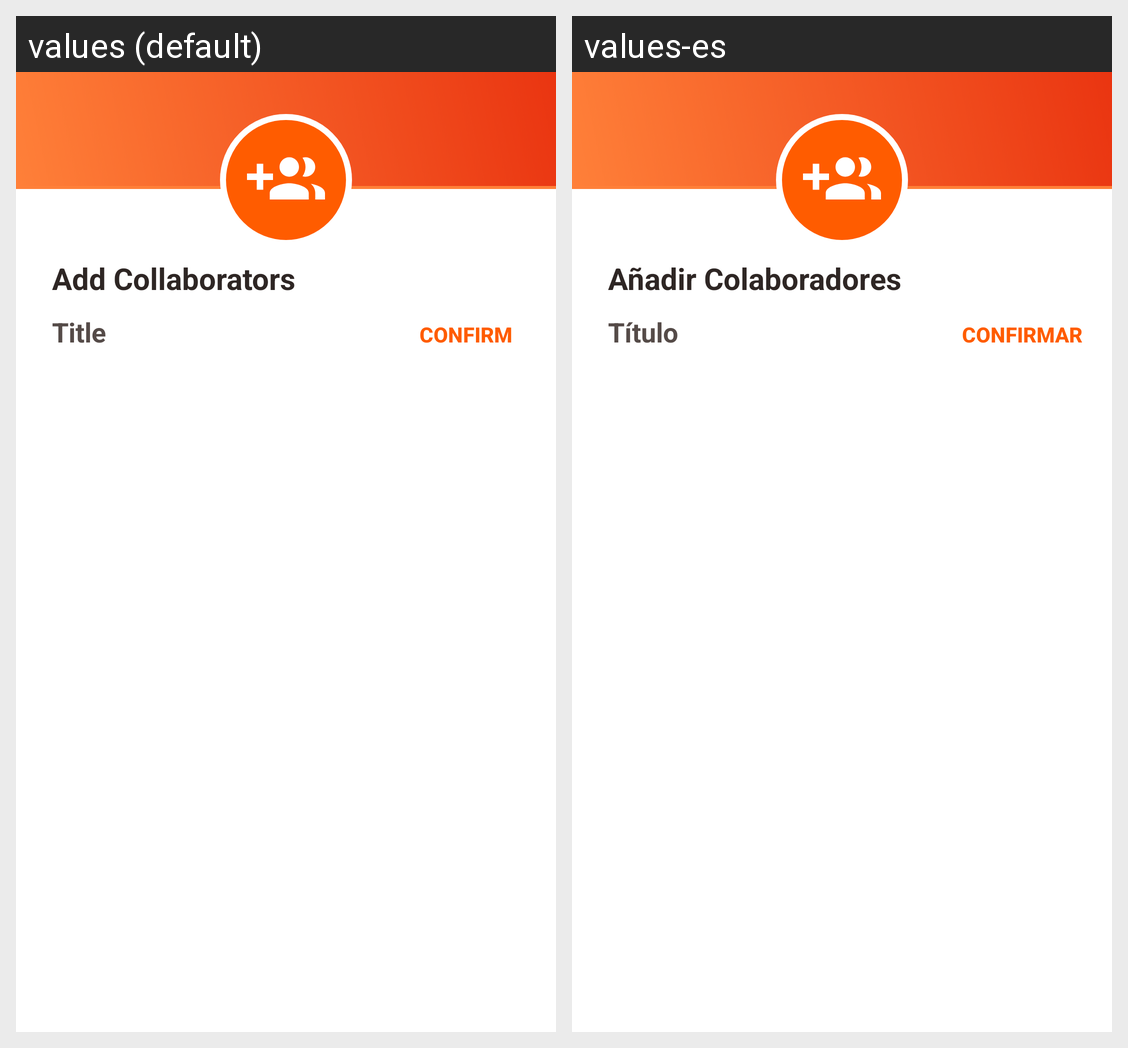

This grid shows one Android layout under two languages. Give, for every string resource on the screen, its name, the default text and each shown locale's text.
Android screen res/layout/fragment_collab_dialog.xml rendered under 2 locales, left to right: values (default), values-es. Device: Nexus 5 (rendered at 1080×1920; each locale shown at half size, 540×960, under a caption strip naming it); theme AppTheme.
Strings drawn on this screen, with the default value and each locale's value (text and hints the layout hard-codes, and strings that could not be matched under every locale, appear in the picture but are not listed):

add_collaborators
  values: Add Collaborators
  values-es: Añadir Colaboradores

confirm
  values: Confirm
  values-es: Confirmar

title
  values: Title
  values-es: Título
